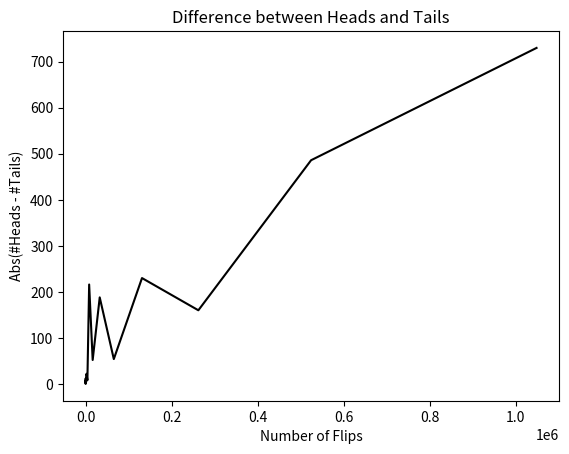
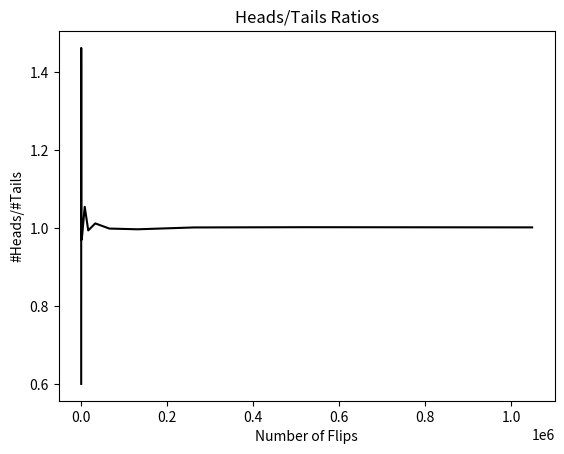

Reproduce these figures in Python, in order.
import random

from matplotlib import pyplot as plt


def flip_plot(min_exp, max_exp):
    ratios, diffs, x_axis = [], [], []
    for exp in range(min_exp, max_exp + 1):
        x_axis.append(2 ** exp)

    for num_flips in x_axis:
        num_heads = 0
        for i in range(num_flips):
            # if random.random() < 0.5:
            if random.choice(('H', 'T')) == 'H':
                num_heads += 1
        num_tails = num_flips - num_heads
        try:
            ratios.append(num_heads / num_tails)
            diffs.append(abs(num_heads - num_tails))
        except ZeroDivisionError:
            continue
    plt.title("Difference between Heads and Tails")
    plt.xlabel("Number of Flips")
    plt.ylabel("Abs(#Heads - #Tails)")
    plt.plot(x_axis, diffs, 'k')
    plt.figure()
    plt.title("Heads/Tails Ratios")
    plt.xlabel("Number of Flips")
    plt.ylabel("#Heads/#Tails")
    plt.plot(x_axis, ratios, 'k')
    plt.show()


random.seed(0)
flip_plot(4, 20)



